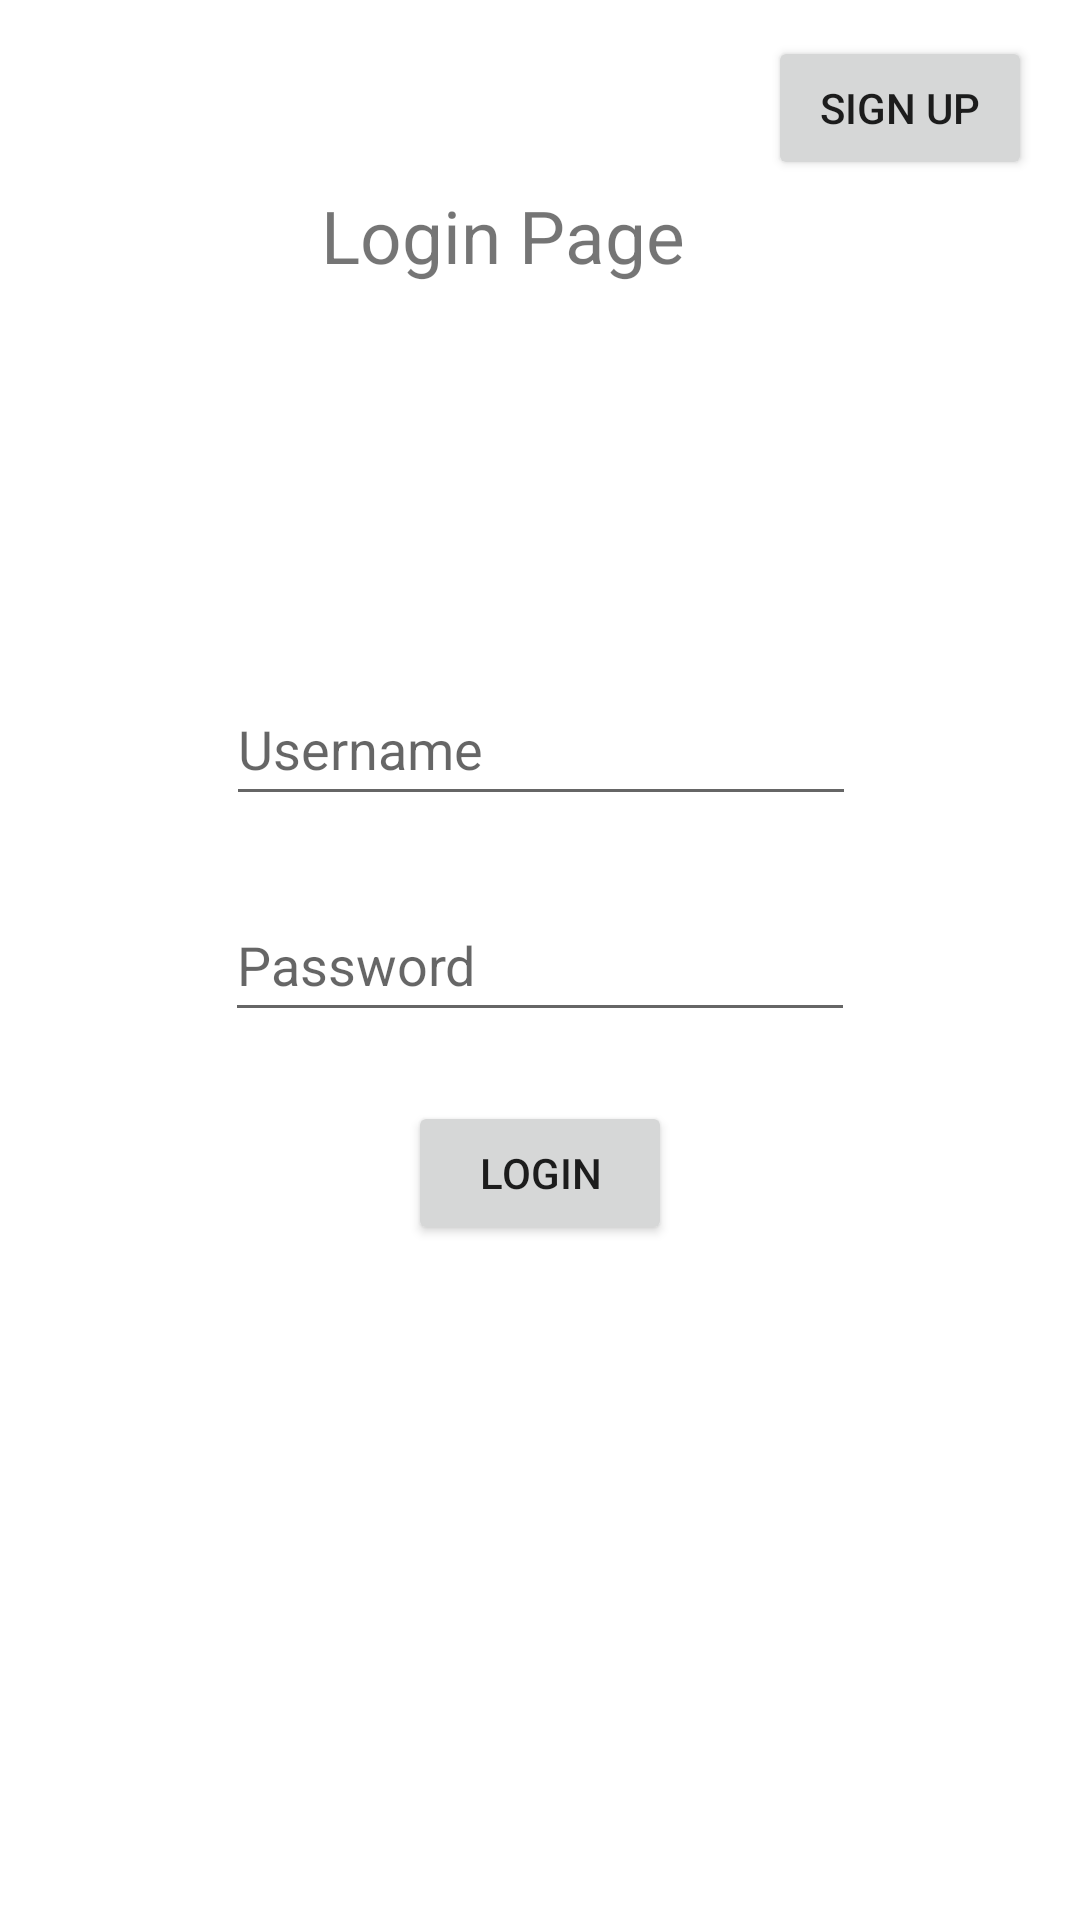

Write the Android layout XML for this screen, with the resource values it uses.
<!-- AndroidManifest.xml: application theme Theme.FlexZoneCodePathGroupProject -->
<!-- res/layout/activity_login.xml -->
<?xml version="1.0" encoding="utf-8"?>
<androidx.constraintlayout.widget.ConstraintLayout xmlns:android="http://schemas.android.com/apk/res/android"
    xmlns:app="http://schemas.android.com/apk/res-auto"
    xmlns:tools="http://schemas.android.com/tools"
    android:layout_width="match_parent"
    android:layout_height="match_parent">

    <EditText
        android:id="@+id/loginUsername"
        android:layout_width="wrap_content"
        android:layout_height="wrap_content"
        android:layout_marginTop="104dp"
        android:layout_marginBottom="24dp"
        android:ems="10"
        android:hint="Username"
        android:inputType="textPersonName"
        android:minHeight="48dp"
        app:layout_constraintBottom_toTopOf="@+id/loginPassword"
        app:layout_constraintEnd_toEndOf="parent"
        app:layout_constraintHorizontal_bias="0.502"
        app:layout_constraintStart_toStartOf="parent"
        app:layout_constraintTop_toBottomOf="@+id/textView3" />

    <EditText
        android:id="@+id/loginPassword"
        android:layout_width="wrap_content"
        android:layout_height="wrap_content"
        android:layout_marginTop="24dp"
        android:ems="10"
        android:hint="Password"
        android:inputType="textPersonName"
        android:minHeight="48dp"
        app:layout_constraintEnd_toEndOf="parent"
        app:layout_constraintStart_toStartOf="parent"
        app:layout_constraintTop_toBottomOf="@+id/loginUsername"
        tools:ignore="MissingConstraints" />

    <Button
        android:id="@+id/loginButton"
        android:layout_width="wrap_content"
        android:layout_height="wrap_content"
        android:layout_marginTop="23dp"
        android:text="Login"
        app:layout_constraintEnd_toEndOf="parent"
        app:layout_constraintStart_toStartOf="parent"
        app:layout_constraintTop_toBottomOf="@+id/loginPassword"
        tools:ignore="MissingConstraints" />

    <TextView
        android:id="@+id/textView3"
        android:layout_width="146dp"
        android:layout_height="33dp"
        android:layout_marginTop="62dp"
        android:layout_marginBottom="25dp"
        android:text="Login Page"
        app:autoSizeTextType="uniform"
        app:layout_constraintBottom_toTopOf="@+id/loginUsername"
        app:layout_constraintEnd_toEndOf="parent"
        app:layout_constraintStart_toStartOf="parent"
        app:layout_constraintTop_toTopOf="parent"
        tools:ignore="MissingConstraints" />

    <Button
        android:id="@+id/signUpButton"
        android:layout_width="wrap_content"
        android:layout_height="wrap_content"
        android:layout_marginTop="12dp"
        android:layout_marginEnd="16dp"
        android:text="Sign Up"
        app:layout_constraintEnd_toEndOf="parent"
        app:layout_constraintTop_toTopOf="parent" />

</androidx.constraintlayout.widget.ConstraintLayout>
<!-- resources referenced by this layout -->
<resources>
  <style name="Theme.FlexZoneCodePathGroupProject" parent="Theme.MaterialComponents.DayNight.DarkActionBar">
          
          <item name="colorPrimary">@color/teal_700</item>
          <item name="colorPrimaryVariant">@color/teal_200</item>
          <item name="colorOnPrimary">@color/white</item>
          
          <item name="colorSecondary">@color/teal_200</item>
          <item name="colorSecondaryVariant">@color/teal_700</item>
          <item name="colorOnSecondary">@color/black</item>
          
          <item name="android:statusBarColor" tools:targetApi="l">?attr/colorPrimaryVariant</item>
          
      </style>
  <!-- not gathered from this repository: default colours our renderer supplied (Android Studio template values) -->
  <color name="teal_200">#FF03DAC5</color>
  <color name="teal_700">#FF018786</color>
  <color name="black">#FF000000</color>
  <color name="white">#FFFFFFFF</color>
</resources>
